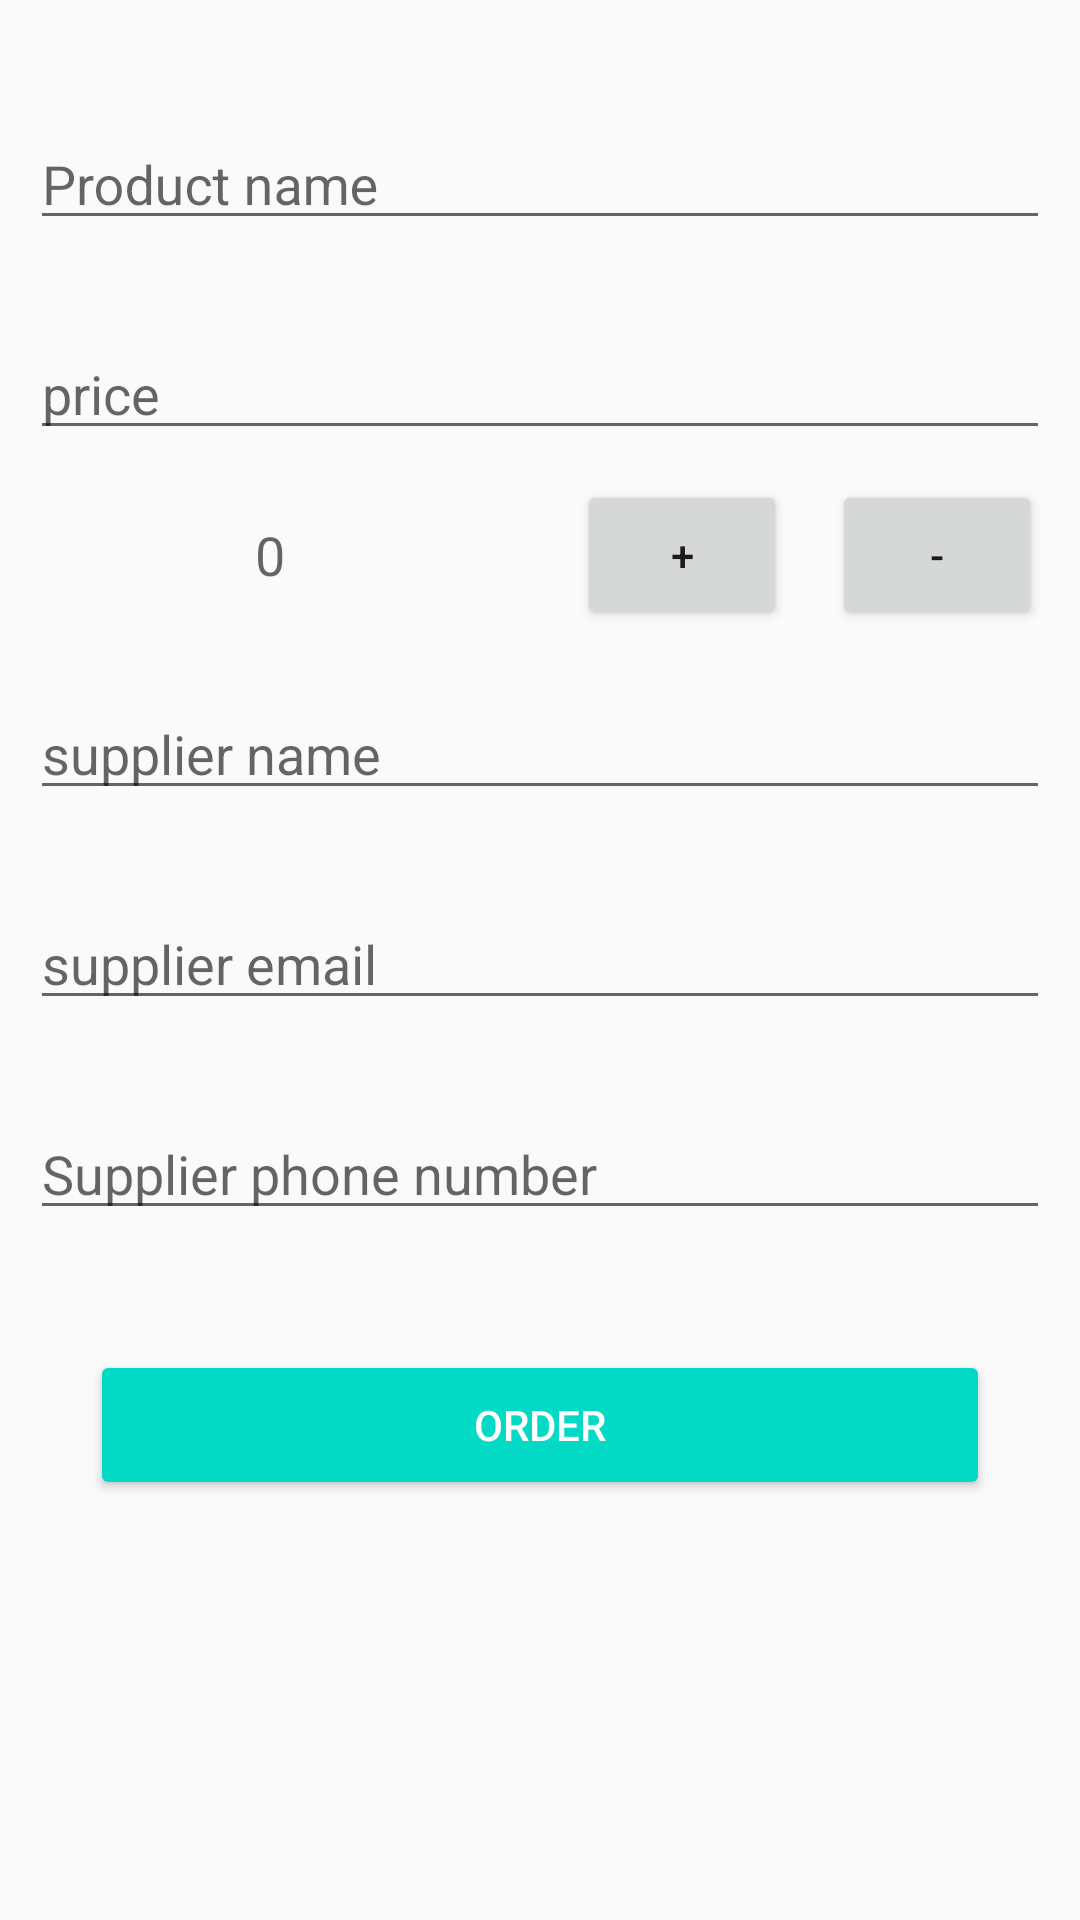

The Android layout XML behind this screen, and the referenced resources:
<!-- AndroidManifest.xml: application theme AppTheme -->
<!-- res/layout/activity_add.xml -->
<?xml version="1.0" encoding="utf-8"?>
<LinearLayout
    xmlns:android="http://schemas.android.com/apk/res/android"
    xmlns:app="http://schemas.android.com/apk/res-auto"
    xmlns:tools="http://schemas.android.com/tools"
    android:layout_width="match_parent"
    android:layout_height="match_parent">

    <ScrollView
        android:layout_width="match_parent"
        android:layout_height="match_parent">
        <LinearLayout
            android:layout_width="match_parent"
            android:orientation="vertical"
            android:layout_marginTop="@dimen/margin_top_container"
            android:layout_height="match_parent">

            <android.support.design.widget.TextInputLayout
                android:layout_width="match_parent"
                android:layout_margin="@dimen/margin_text_input"
                android:layout_height="@dimen/text_input_height">

                <android.support.design.widget.TextInputEditText
                    android:id="@+id/name_product_editText"
                    android:layout_width="match_parent"
                    android:hint="@string/product_name"
                    android:theme="@style/editText_style"
                    android:layout_height="match_parent"/>

            </android.support.design.widget.TextInputLayout>
            <android.support.design.widget.TextInputLayout
                android:layout_width="match_parent"
                android:layout_margin="@dimen/margin_text_input"
                android:layout_height="@dimen/text_input_height">

                <android.support.design.widget.TextInputEditText
                    android:id="@+id/price_product_editText"
                    android:layout_width="match_parent"
                    android:hint="@string/price"
                    android:inputType="number"
                    android:theme="@style/editText_style"
                    android:layout_height="match_parent"/>
            </android.support.design.widget.TextInputLayout>

            <LinearLayout
                android:layout_width="match_parent"
                android:layout_height="wrap_content">

                <TextView
                    android:id="@+id/display_quantity"
                    android:layout_width="0dp"
                    android:gravity="center"
                    android:layout_height="match_parent"
                    android:layout_weight="1"
                    android:textAppearance="?android:textAppearanceMedium"
                    android:text="0"
                    />

                <LinearLayout
                    android:layout_width="0dp"
                    android:layout_weight="1"
                    android:orientation="horizontal"
                    android:gravity="center_horizontal"
                    android:layout_height="wrap_content">
                    <Button
                        android:id="@+id/add_button"
                        android:layout_width="70dp"
                        android:text="@string/plus"
                        android:layout_marginRight="15dp"
                        android:layout_height="50dp"/>
                    <Button
                        android:id="@+id/substract_button"
                        android:layout_width="70dp"
                        android:text="@string/rest"
                        android:layout_height="50dp"/>
                </LinearLayout>

            </LinearLayout>
            <android.support.design.widget.TextInputLayout
                android:layout_width="match_parent"
                android:layout_margin="@dimen/margin_text_input"
                android:layout_height="@dimen/text_input_height">

                <android.support.design.widget.TextInputEditText
                    android:id="@+id/supplier_name_product_editText"
                    android:layout_width="match_parent"
                    android:hint="@string/supplier_name"
                    android:theme="@style/editText_style"
                    android:layout_height="match_parent"/>

            </android.support.design.widget.TextInputLayout>

            <android.support.design.widget.TextInputLayout
                android:layout_width="match_parent"
                android:layout_height="@dimen/text_input_height"
                android:layout_margin="@dimen/margin_text_input">

                <android.support.design.widget.TextInputEditText
                    android:id="@+id/supplier_email_product_editText"
                    android:layout_width="match_parent"
                    android:layout_height="match_parent"
                    android:hint="@string/supplier_email"
                    android:theme="@style/editText_style"/>

            </android.support.design.widget.TextInputLayout>

            <android.support.design.widget.TextInputLayout
                android:layout_width="match_parent"
                android:layout_margin="@dimen/margin_text_input"
                android:layout_height="@dimen/text_input_height">

                <android.support.design.widget.TextInputEditText
                    android:id="@+id/supplier_number_product_editText"
                    android:layout_width="match_parent"
                    android:hint="@string/supplier_phone_number"
                    android:inputType="number"
                    android:theme="@style/editText_style"
                    android:layout_height="match_parent"/>
            </android.support.design.widget.TextInputLayout>

            <Button
                android:id="@+id/order_button"
                android:layout_width="match_parent"
                android:layout_margin="@dimen/margin_button"
                android:theme="@style/AppTheme.button.submit"
                android:layout_height="50dp"/>
        </LinearLayout>
    </ScrollView>
</LinearLayout>
<!-- resources referenced by this layout -->
<resources>
  <dimen name="margin_button">30dp</dimen>
  <dimen name="margin_text_input">10dp</dimen>
  <dimen name="margin_top_container">20dp</dimen>
  <dimen name="text_input_height">50dp</dimen>
  <string name="plus">+</string>
  <string name="price">price</string>
  <string name="product_name">Product name</string>
  <string name="rest">-</string>
  <string name="supplier_email">supplier email</string>
  <string name="supplier_name">supplier name</string>
  <string name="supplier_phone_number">Supplier phone number</string>
  <style name="AppTheme.button.submit" parent="AppTheme.button">
          <item name="android:text">Order</item>
      </style>
  <style name="editText_style" parent="Widget.Design.TextInputLayout">
          <item name="android:textColorHint">@color/colorAccent</item>
      </style>
  <style name="AppTheme" parent="Theme.AppCompat.Light.DarkActionBar">
          
          <item name="colorPrimary">@color/colorPrimary</item>
          <item name="colorPrimaryDark">@color/colorPrimaryDark</item>
          <item name="colorAccent">@color/colorAccent</item>
      </style>
  <style name="AppTheme.button" parent="Widget.AppCompat.Button">
          <item name="android:text">@string/example_text</item>
          <item name="android:textColor">@android:color/white</item>
          <item name="android:backgroundTint">@color/colorAccent</item>
      </style>
  <string name="example_text">Sale</string>
  <!-- not gathered from this repository: default colours our renderer supplied (Android Studio template values) -->
  <color name="colorPrimary">#FF6200EE</color>
  <color name="colorPrimaryDark">#FF3700B3</color>
  <color name="colorAccent">#FF03DAC5</color>
</resources>
